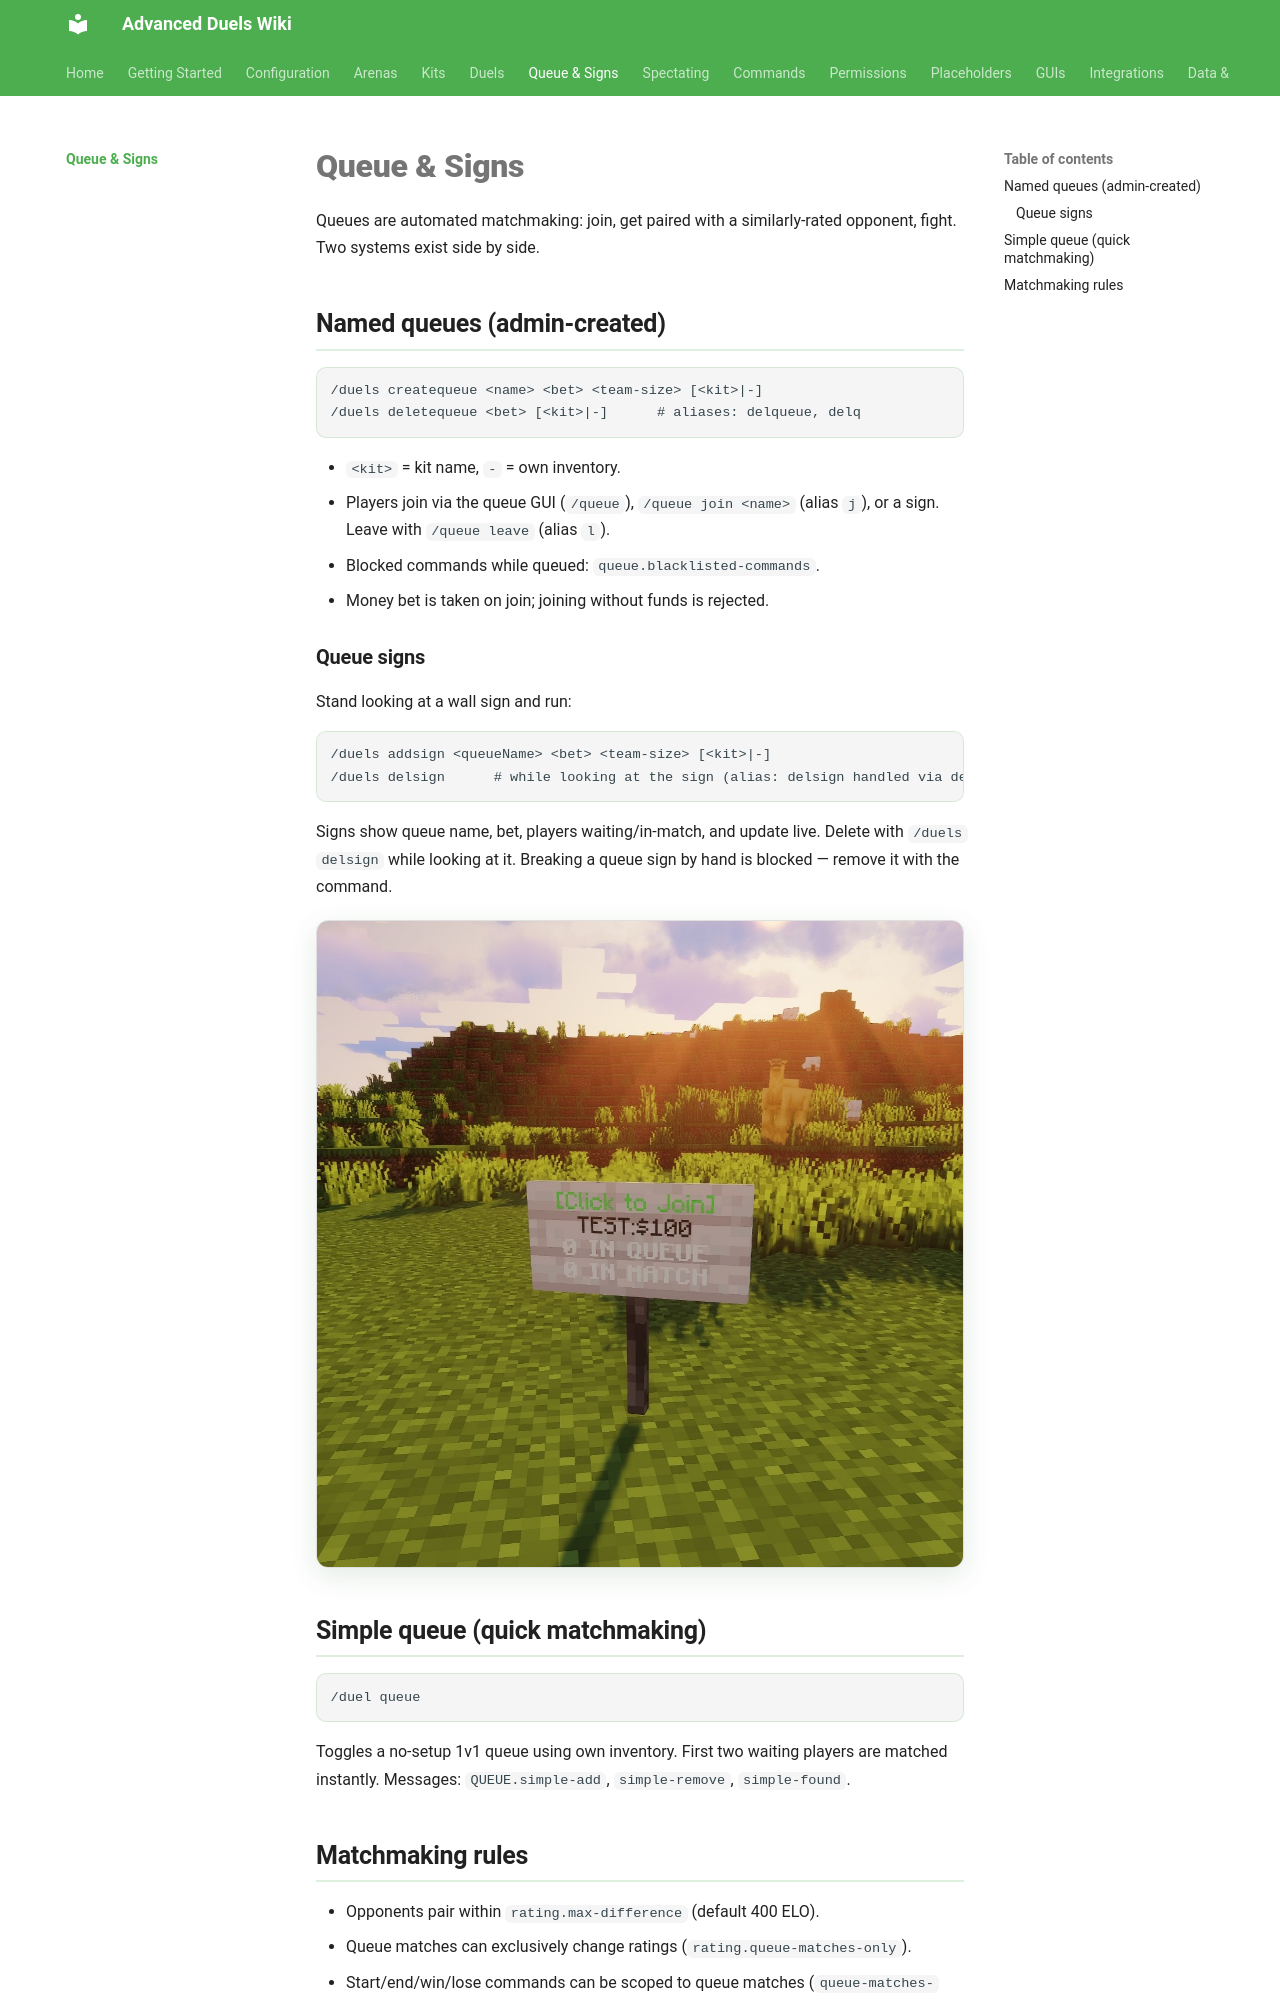

repository: TenZOstravy/Advanced-Duels-Wiki · page: queue/index.html · generator: mkdocs

# Queue & Signs

Queues are automated matchmaking: join, get paired with a similarly-rated opponent, fight. Two systems exist side by side.

## Named queues (admin-created)

```text
/duels createqueue <name> <bet> <team-size> [<kit>|-]
/duels deletequeue <bet> [<kit>|-]      # aliases: delqueue, delq
```

- `<kit>` = kit name, `-` = own inventory.
- Players join via the queue GUI (`/queue`), `/queue join <name>` (alias `j`), or a sign. Leave with `/queue leave` (alias `l`).
- Blocked commands while queued: `queue.blacklisted-commands`.
- Money bet is taken on join; joining without funds is rejected.

### Queue signs

Stand looking at a wall sign and run:

```text
/duels addsign <queueName> <bet> <team-size> [<kit>|-]
/duels delsign      # while looking at the sign (alias: delsign handled via delsign)
```

Signs show queue name, bet, players waiting/in-match, and update live. Delete with `/duels delsign` while looking at it. Breaking a queue sign by hand is blocked — remove it with the command.

<!-- IMAGE PLACEHOLDER
File: assets/images/queue-signs.png
What to capture:
Queue signs on a wall showing queue name, bet and player counts, plus the queue GUI open.

Recommended size: 1200x700
-->
![Queue signs](assets/images/queue-signs.png)

## Simple queue (quick matchmaking)

```text
/duel queue
```

Toggles a no-setup 1v1 queue using own inventory. First two waiting players are matched instantly. Messages: `QUEUE.simple-add`, `simple-remove`, `simple-found`.
